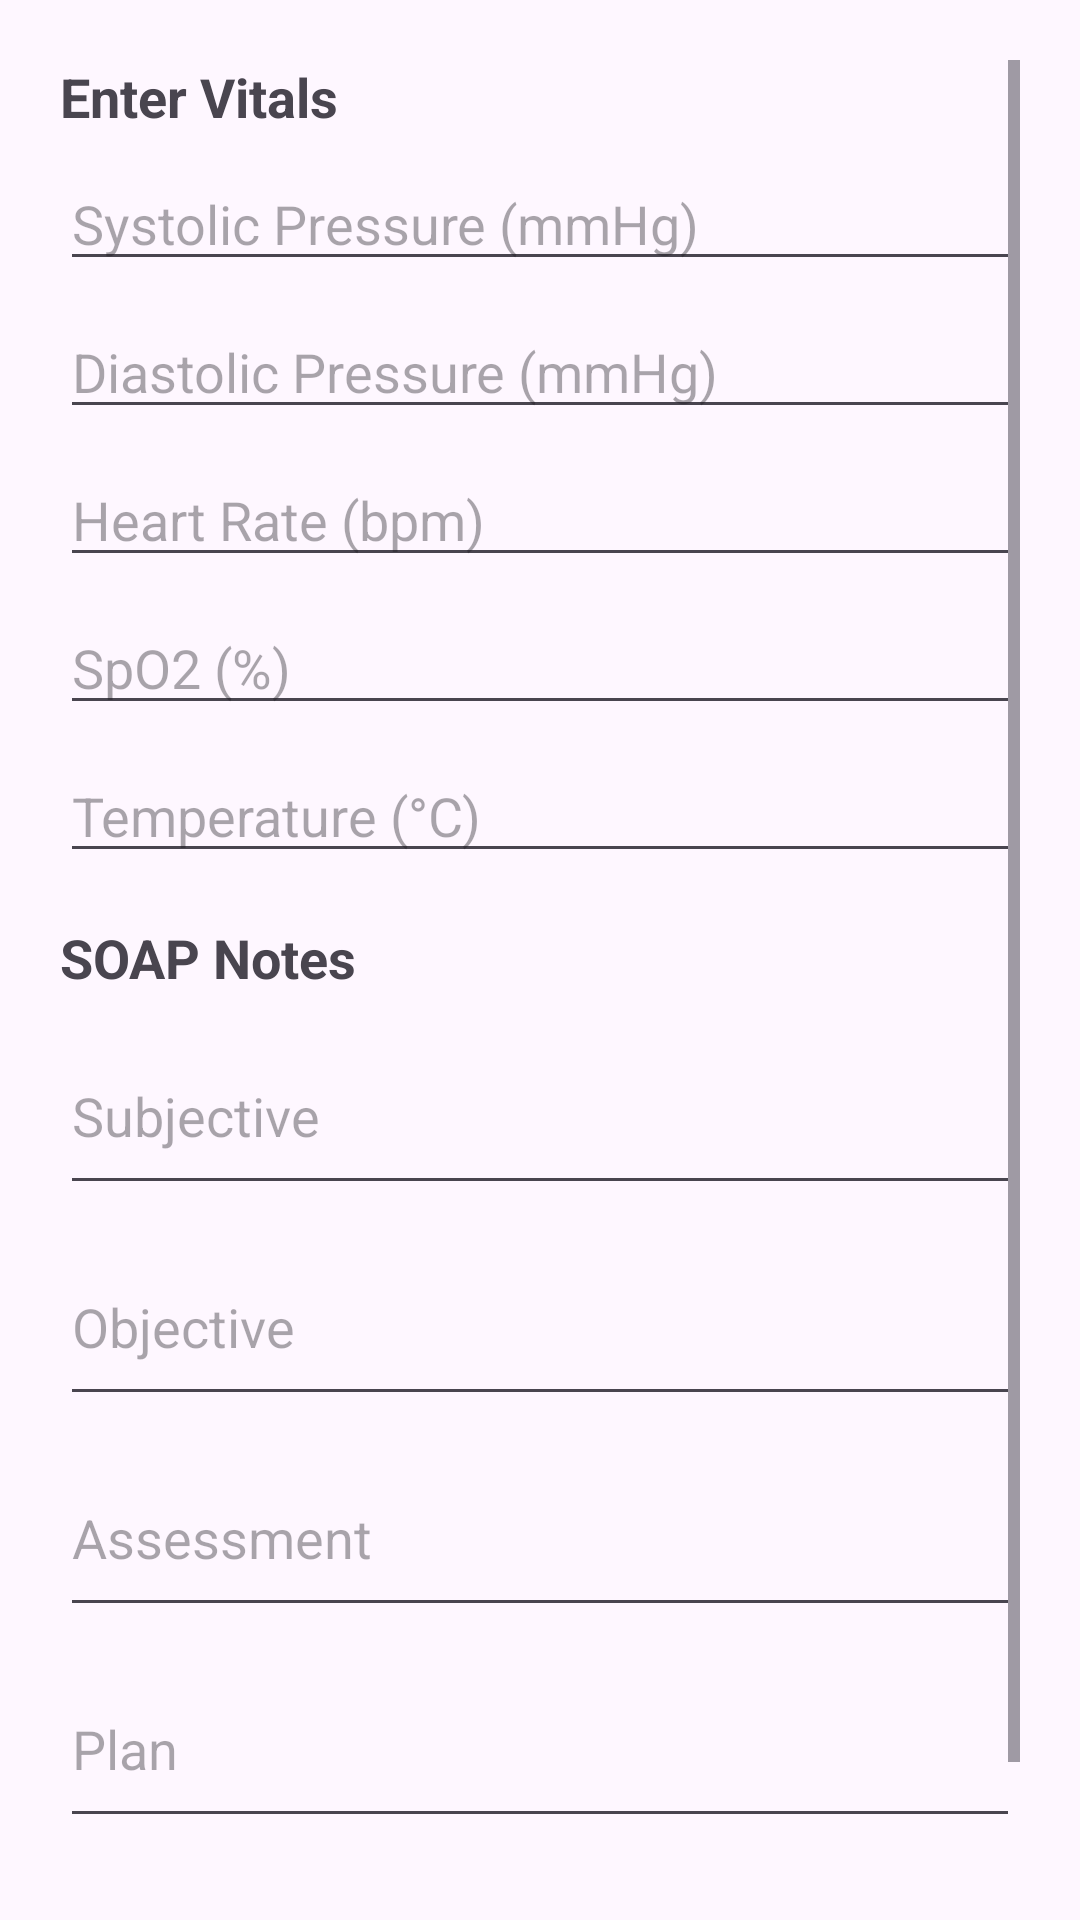

Produce the Android XML layout that renders to this screen, including the resource entries it uses.
<!-- AndroidManifest.xml: application theme Theme.Nirogya -->
<!-- res/layout/dialog_add_vitals_notes.xml -->
<?xml version="1.0" encoding="utf-8"?>
<ScrollView xmlns:android="http://schemas.android.com/apk/res/android"
    android:layout_width="match_parent"
    android:layout_height="wrap_content"
    android:padding="20dp">

    <LinearLayout
        android:layout_width="match_parent"
        android:layout_height="wrap_content"
        android:orientation="vertical">

        
        <TextView
            android:layout_width="wrap_content"
            android:layout_height="wrap_content"
            android:text="Enter Vitals"
            android:textStyle="bold"
            android:textSize="18sp"
            android:layout_marginBottom="8dp" />

        <EditText
            android:id="@+id/etSystolic"
            android:layout_width="match_parent"
            android:layout_height="wrap_content"
            android:hint="Systolic Pressure (mmHg)"
            android:inputType="number"
            android:layout_marginBottom="8dp" />

        <EditText
            android:id="@+id/etDiastolic"
            android:layout_width="match_parent"
            android:layout_height="wrap_content"
            android:hint="Diastolic Pressure (mmHg)"
            android:inputType="number"
            android:layout_marginBottom="8dp" />

        <EditText
            android:id="@+id/etHeartRate"
            android:layout_width="match_parent"
            android:layout_height="wrap_content"
            android:hint="Heart Rate (bpm)"
            android:inputType="number"
            android:layout_marginBottom="8dp" />

        <EditText
            android:id="@+id/etOxygen"
            android:layout_width="match_parent"
            android:layout_height="wrap_content"
            android:hint="SpO2 (%)"
            android:inputType="number"
            android:layout_marginBottom="8dp" />

        <EditText
            android:id="@+id/etTemperature"
            android:layout_width="match_parent"
            android:layout_height="wrap_content"
            android:hint="Temperature (°C)"
            android:inputType="numberDecimal"
            android:layout_marginBottom="16dp" />

        
        <TextView
            android:layout_width="wrap_content"
            android:layout_height="wrap_content"
            android:text="SOAP Notes"
            android:textStyle="bold"
            android:textSize="18sp"
            android:layout_marginBottom="8dp" />

        <EditText
            android:id="@+id/etSubjective"
            android:layout_width="match_parent"
            android:layout_height="wrap_content"
            android:hint="Subjective"
            android:inputType="textMultiLine"
            android:minLines="2"
            android:layout_marginBottom="8dp" />

        <EditText
            android:id="@+id/etObjective"
            android:layout_width="match_parent"
            android:layout_height="wrap_content"
            android:hint="Objective"
            android:inputType="textMultiLine"
            android:minLines="2"
            android:layout_marginBottom="8dp" />

        <EditText
            android:id="@+id/etAssessment"
            android:layout_width="match_parent"
            android:layout_height="wrap_content"
            android:hint="Assessment"
            android:inputType="textMultiLine"
            android:minLines="2"
            android:layout_marginBottom="8dp" />

        <EditText
            android:id="@+id/etPlan"
            android:layout_width="match_parent"
            android:layout_height="wrap_content"
            android:hint="Plan"
            android:inputType="textMultiLine"
            android:minLines="2"
            android:layout_marginBottom="16dp" />

        
        <Button
            android:id="@+id/btnSaveVitals"
            android:layout_width="match_parent"
            android:layout_height="wrap_content"
            android:text="Save"
            android:backgroundTint="@android:color/holo_green_dark"
            android:textColor="@android:color/white" />
    </LinearLayout>
</ScrollView>
<!-- resources referenced by this layout -->
<resources>
  <style name="Theme.Nirogya" parent="Base.Theme.Nirogya" />
  <style name="Base.Theme.Nirogya" parent="Theme.Material3.DayNight.NoActionBar">
          
          <item name="colorPrimary">@color/primaryColor</item>
          <item name="colorOnPrimary">@color/white</item>
          <item name="colorSecondary">@color/secondaryColor</item>
          <item name="colorOnSecondary">@color/white</item>
          <item name="android:statusBarColor" tools:targetApi="l">@color/primaryDark</item>
      </style>
  <color name="primaryColor">#2196F3</color>
  <color name="white">#FFFFFFFF</color>
  <color name="secondaryColor">#4CAF50</color>
  <color name="primaryDark">#1976D2</color>
</resources>
